Run: headless pygame with SDL's dummy video driver; simulated clock (each Clock.tick advances the game by its frame time, no real sleeping); random seed 0; keys injected as events and as key.get_pressed() state; no mouse input.
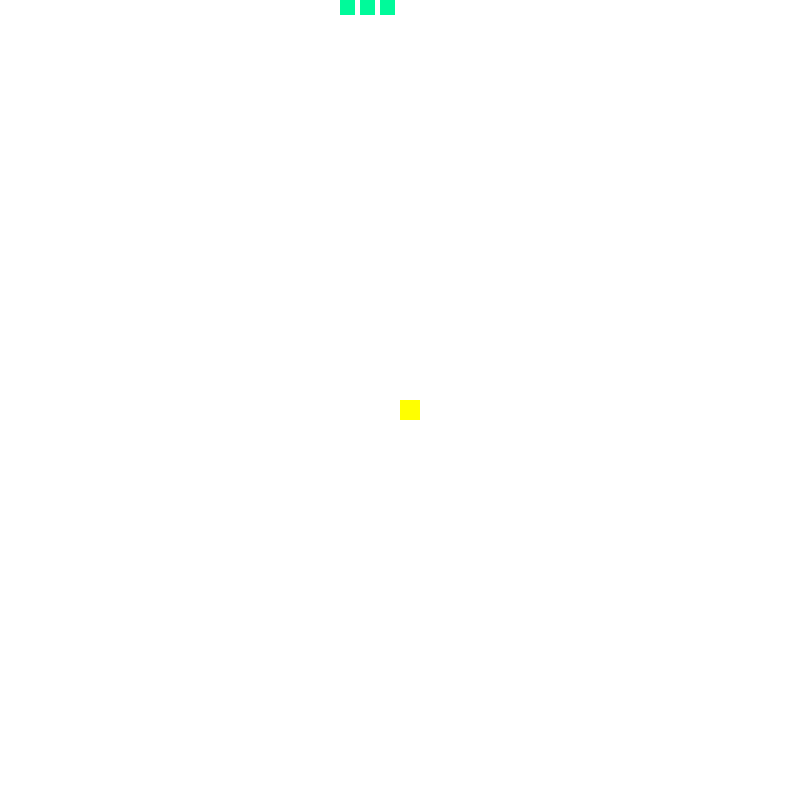
Frame 1 of 4 · flips 1–60 · no input
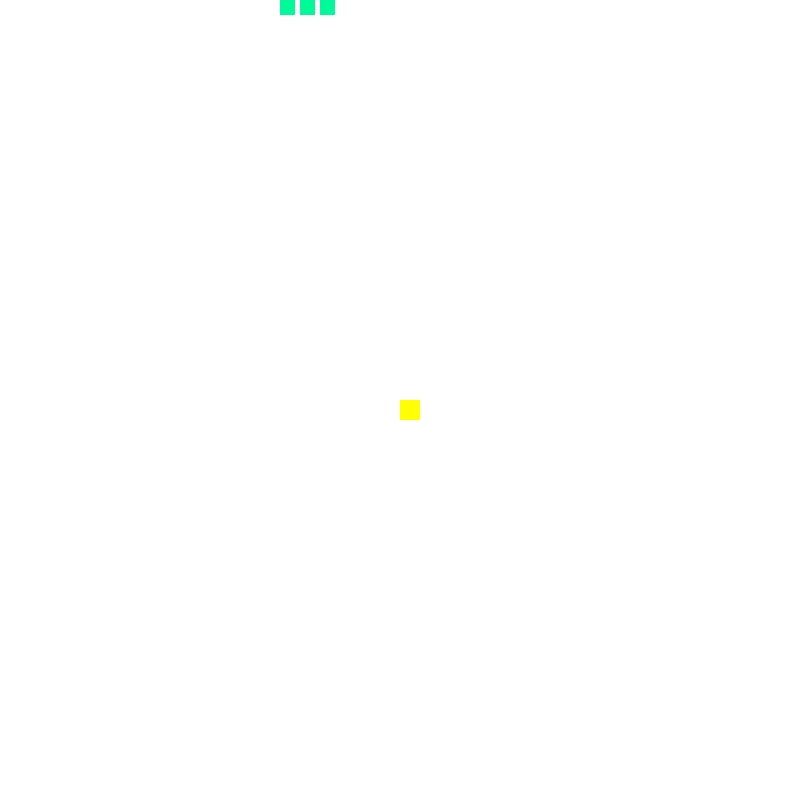
Frame 2 of 4 · flips 61–180 · tapped SPACE, RETURN · held RIGHT (→), D
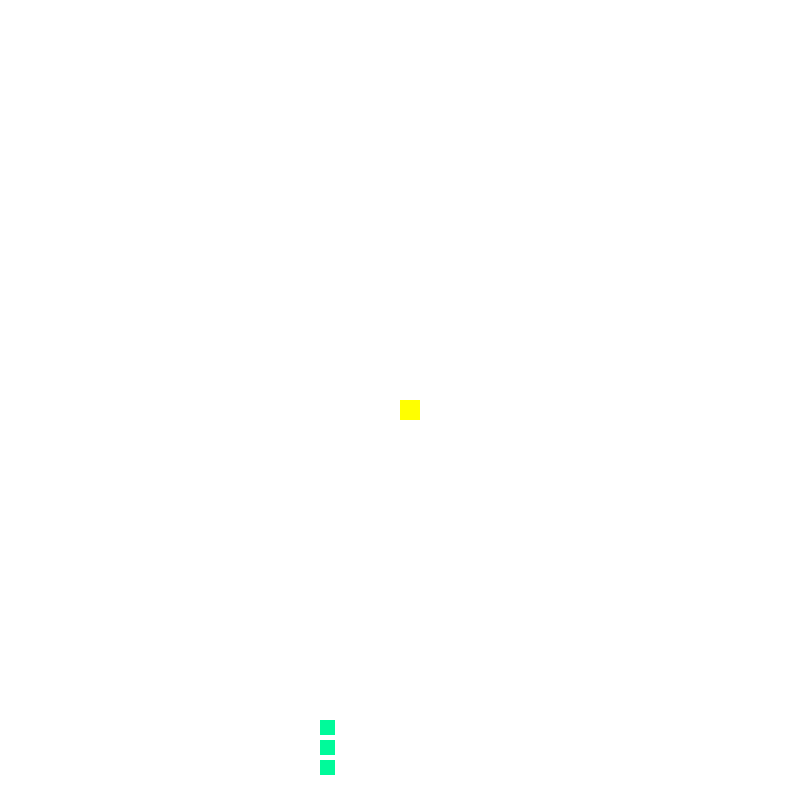
Frame 3 of 4 · flips 181–300 · held DOWN (↓), S
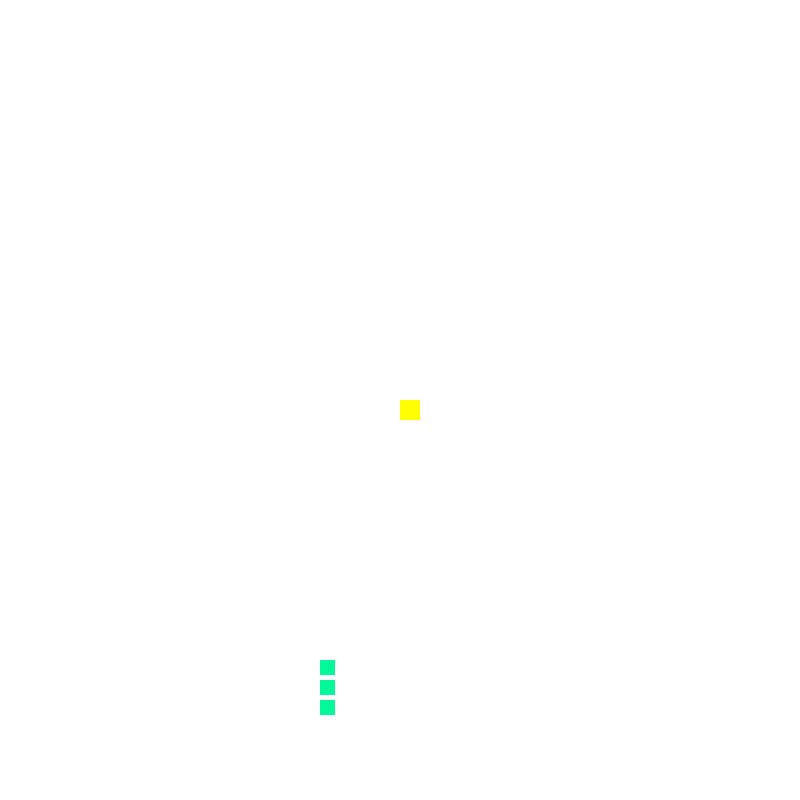
Frame 4 of 4 · flips 301–420 · held LEFT (←), A, UP (↑), W

The pygame program that drew these frames:

import pygame,sys,random
from pygame.locals import *
#定义颜色变量  目标方块的颜色
yellowColor = pygame.Color(255,255,0)
#贪吃蛇的颜色
greenColor = pygame.Color(0,250,154)
#背景颜色
blackColor = pygame.Color(255,255,255)
def gameOver():
    pygame.quit()
    sys.exit()

def main():
    # 初始化pygame
    pygame.init()
    # 控制游戏速度
    fpsColck = pygame.time.Clock()
    # 创建pygame显示层
    playSurface = pygame.display.set_mode((800, 800))
    pygame.display.set_caption('贪吃的陈文杰')
    #初始化贪吃蛇的起始坐标
    snakePosition = [0, 0]
    # 初始化贪吃蛇的长度
    snakeBody = [[100,0],[80,0],[60,0]]
    # 初始化目标方块的坐标
    targetPosition = [400, 400]
    # 初始化一个目标方块的标记  目的：用来判断是否吃掉这个目标方块
    targerflag = 1
    # 初始化方向
    direction = 'right'
    # 定义一个方向变量
    changeDirection = direction

    while True:
        for event in pygame.event.get():

            if event.type == QUIT:
                pygame.quit()
                sys.exit()
            elif event.type == KEYDOWN:
                if event.key == K_RIGHT:
                    changeDirection = 'right'
                if event.key == K_LEFT:
                    changeDirection = 'left'
                if event.key == K_UP:
                    changeDirection = 'up'
                if event.key == K_DOWN:
                    changeDirection = 'down'
                    # 对应键盘Esc键
                if event.key == K_ESCAPE:
                    pygame.event.post(pygame.event.Event(QUIT))
        # 避免贪吃蛇穿过身体
        if changeDirection == 'left' and not direction == 'right':
            direction = changeDirection
        # 避免贪吃蛇穿过身体
        if changeDirection == 'right' and not direction == 'left':
            direction = changeDirection
        # 避免贪吃蛇穿过身体
        if changeDirection == 'up' and not direction == 'down':
            direction = changeDirection
        # 避免贪吃蛇穿过身体
        if changeDirection == 'down' and not direction == 'up':
            direction = changeDirection

        # 根据方向移动蛇头的坐标
        if direction == 'right':
            snakePosition[0] += 20
        if direction == 'left':
            snakePosition[0] -= 20
        if direction == 'up':
            snakePosition[1] -= 20
        if direction == 'down':
            snakePosition[1] += 20
        # 增加蛇的长度
        snakeBody.insert(0, list(snakePosition))
        # 判断目标方块是否被吃掉
        if snakePosition[0] == targetPosition[0] and snakePosition[1] == targetPosition[1]:
            targerflag = 0
        else:
            snakeBody.pop()
        if targerflag == 0:
            x = random.randrange(1, 40)
            y = random.randrange(1, 40)
            targetPosition = [int(x * 20), int(y * 20)]
            targerflag = 1
        # 绘制pygame的显示层
        playSurface.fill(blackColor)


        for Position in snakeBody:
            pygame.draw.rect(playSurface, greenColor, Rect(Position[0], Position[1], 15, 15))
            pygame.draw.rect(playSurface, yellowColor, Rect(targetPosition[0], targetPosition[1], 20, 20))

        for num in range(0, len(snakeBody)):
            tail = 0
            if(snakeBody[0]==snakeBody[num] and num>1):
                tail = 1
                break
        if(tail==1):
            break

        pygame.display.flip()
        if snakePosition[0]> 800 or snakePosition[0] < 0:
            if snakePosition[0]>= 800:
                snakePosition = [0, snakePosition[1]]
            else:
                snakePosition = [800, snakePosition[1]]
        elif snakePosition[1] > 800 or snakePosition[1] < 0:
            if snakePosition[1] >= 800:
                snakePosition = [snakePosition[0], 0]
            else:
                snakePosition = [snakePosition[0], 800]
        fpsColck.tick(10)
if __name__ == '__main__':
    main()
